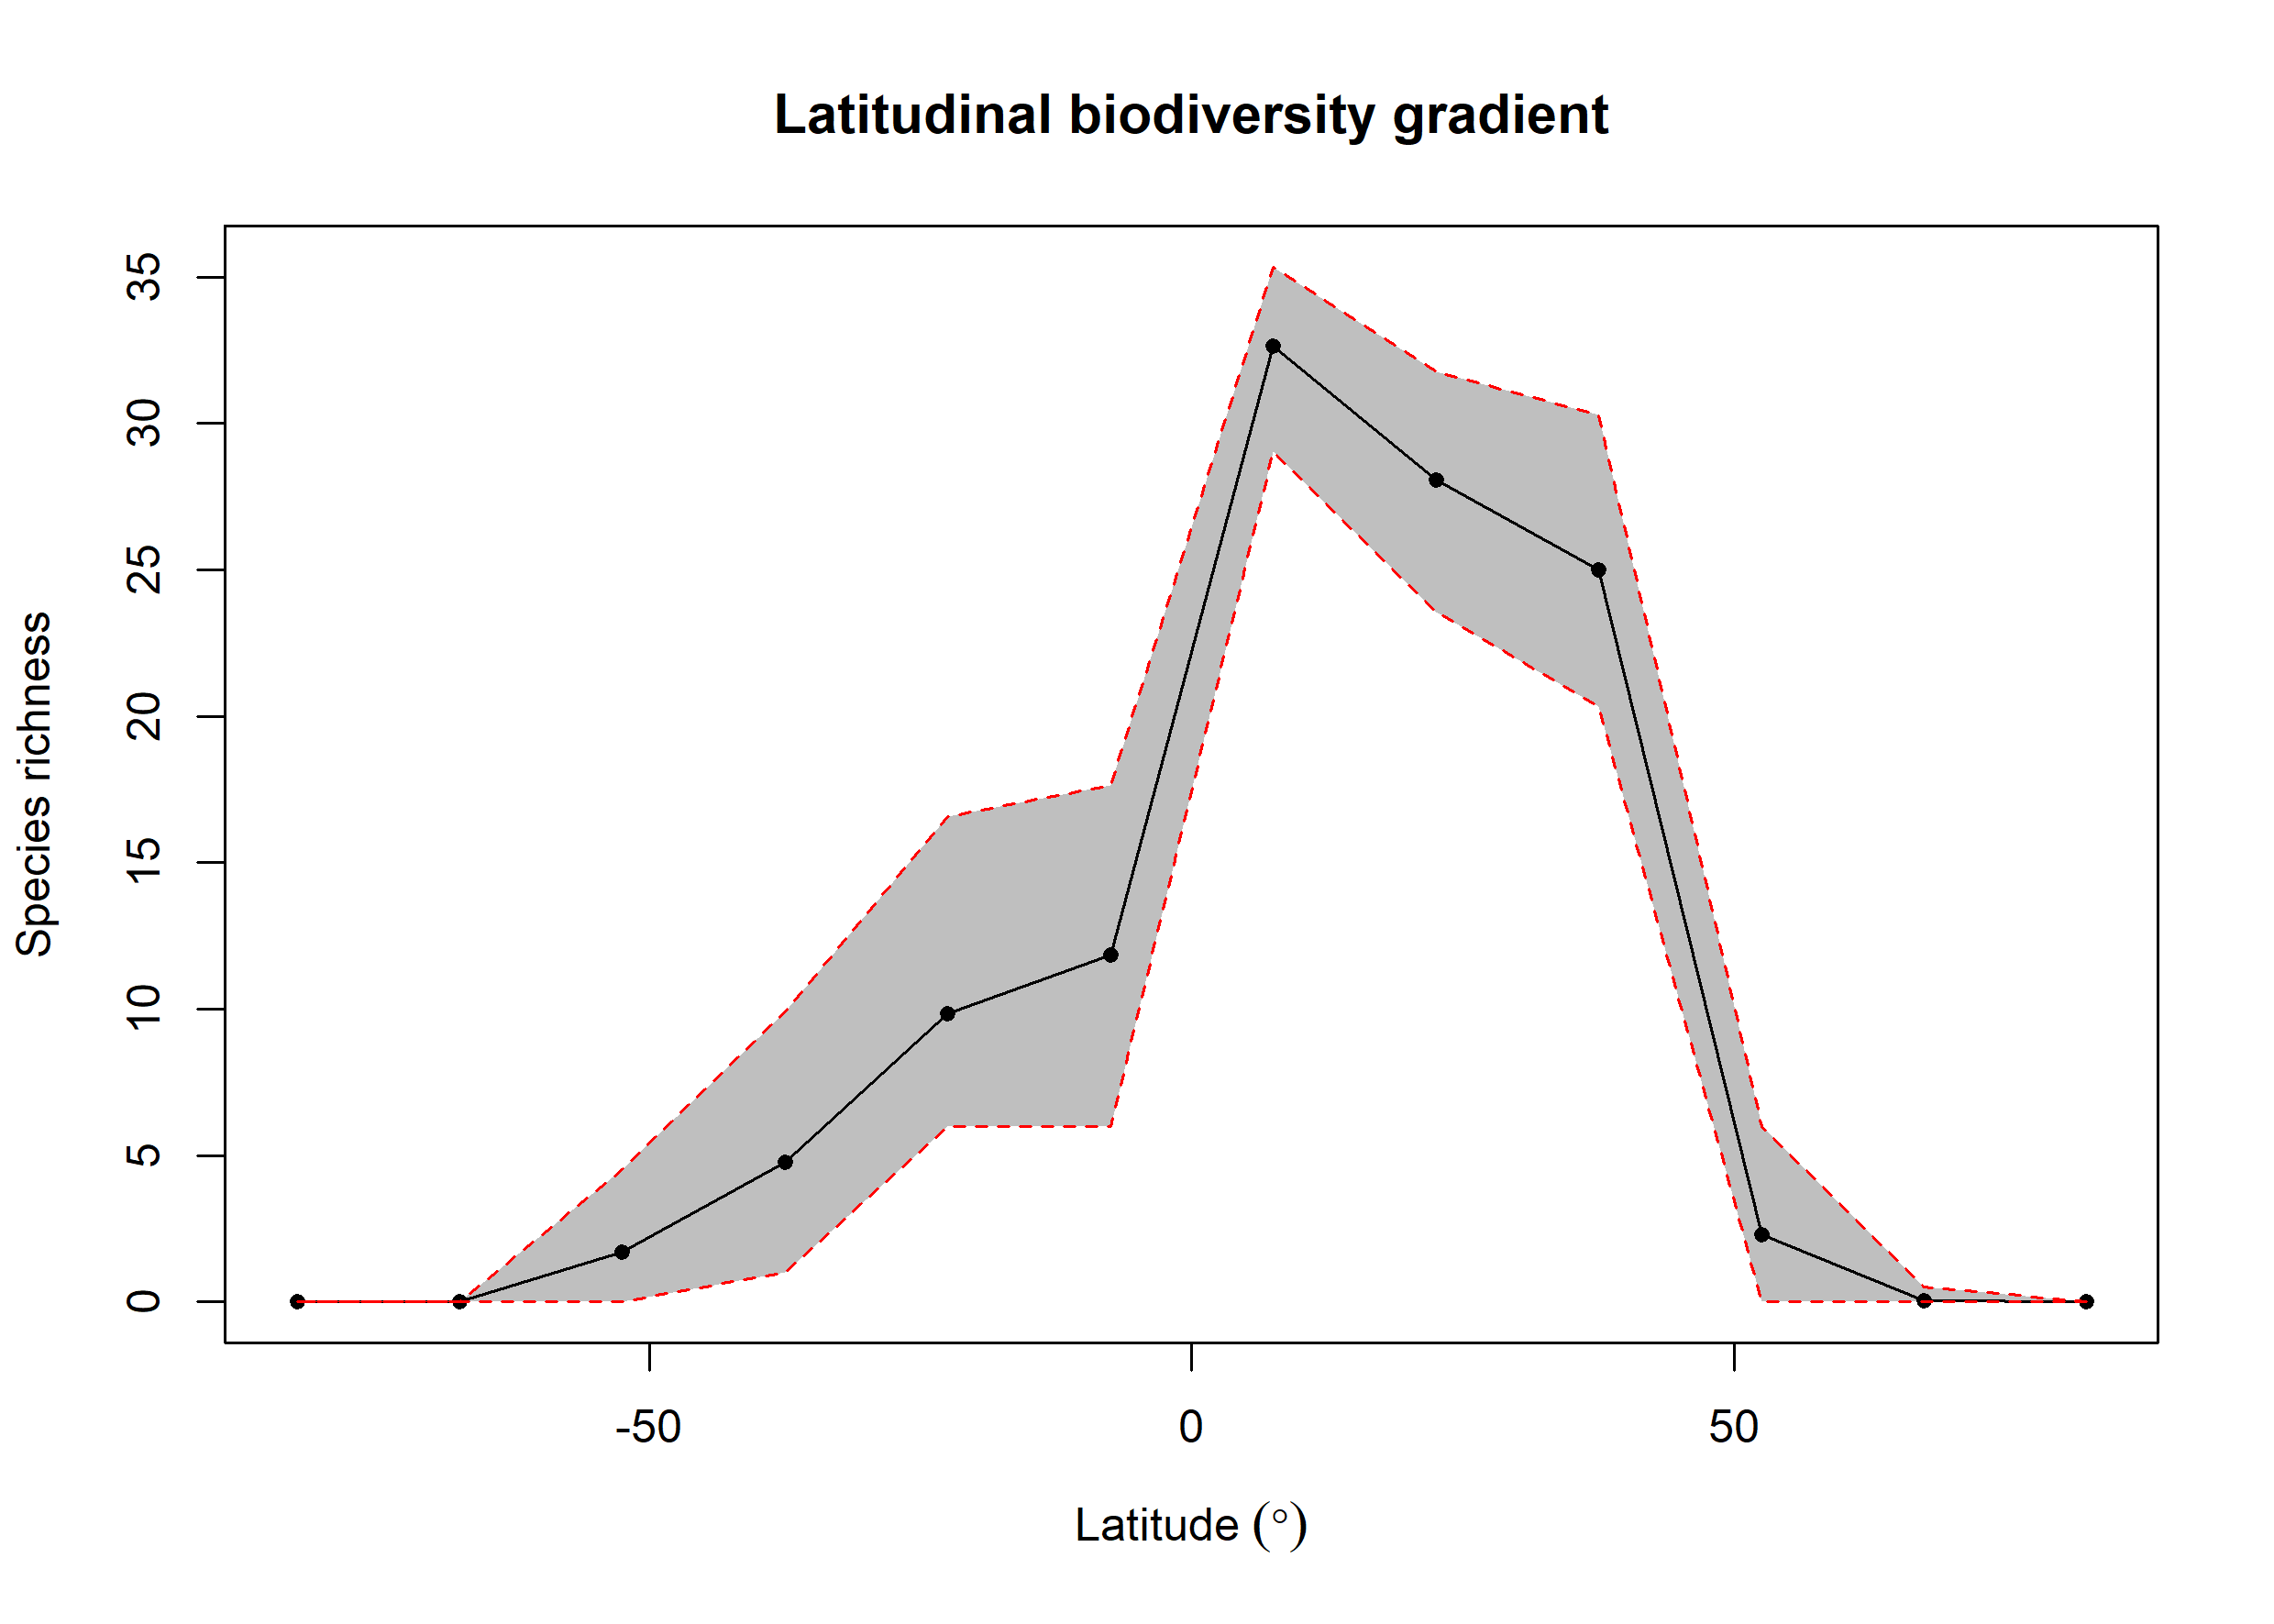

Values plotted in this chart, from the file beside it:
bin, max, min, mid, hemisphere, mean_richness, CI.Lower, CI.Upper
1, 90, 75, 82.5, N, NA, NA, NA
2, 75, 60, 67.5, N, 0.03, 0, 0.525
3, 60, 45, 52.5, N, 2.31, 0, 6
4, 45, 30, 37.5, N, 25.01, 20.32, 30.29
5, 30, 15, 22.5, N, 28.08, 23.55, 31.77
6, 15, 0, 7.5, N, 32.64, 29.03, 35.34
7, 0, -15, -7.5, S, 11.85, 6, 17.64
8, -15, -30, -22.5, S, 9.855, 6, 16.56
9, -30, -45, -37.5, S, 4.772, 1, 9.916
10, -45, -60, -52.5, S, 1.71, 0, 4.525
11, -60, -75, -67.5, S, NA, NA, NA
12, -75, -90, -82.5, S, NA, NA, NA
